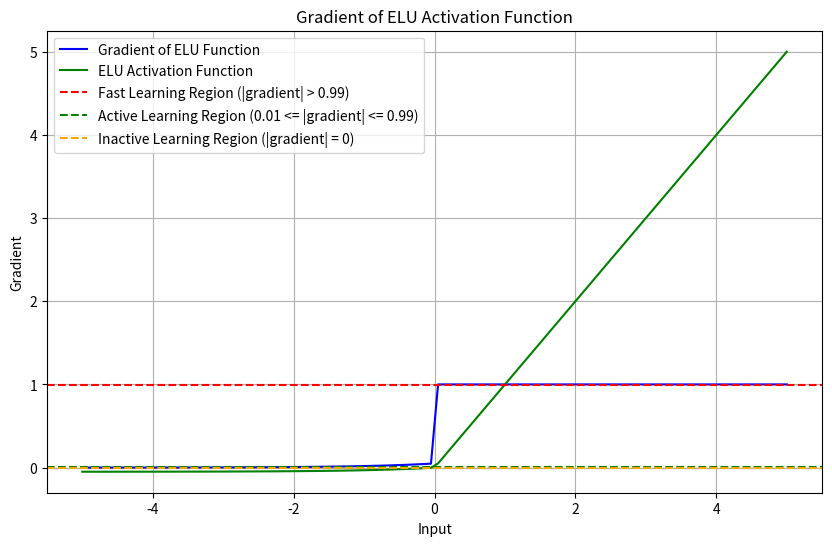

Write Python code to recreate this figure.
import numpy as np
import matplotlib.pyplot as plt


def elu(z, alpha=0.05):
    return np.where(z >= 0, z, alpha * (np.exp(z) - 1))


def elu_derivative(z, alpha=0.05):
    return np.where(z >= 0, 1, alpha * np.exp(z))


# Define the range of input values
input_range = np.linspace(-5, 5, 100)

# Calculate gradients
gradient = elu_derivative(input_range)

elu_func = elu(input_range)

# Plot the gradient
plt.figure(figsize=(10, 6))
plt.plot(input_range, gradient,
         label='Gradient of ELU Function', color='blue')
plt.plot(input_range, elu_func,
         label='ELU Activation Function', color='green')
plt.axhline(y=0.99, color='red', linestyle='--',
            label='Fast Learning Region (|gradient| > 0.99)')
plt.axhline(y=0.01, color='green', linestyle='--',
            label='Active Learning Region (0.01 <= |gradient| <= 0.99)')
plt.axhline(y=0, color='orange', linestyle='--',
            label='Inactive Learning Region (|gradient| = 0)')
plt.xlabel('Input')
plt.ylabel('Gradient')
plt.title('Gradient of ELU Activation Function')
plt.legend()
plt.grid(True)
plt.show()
